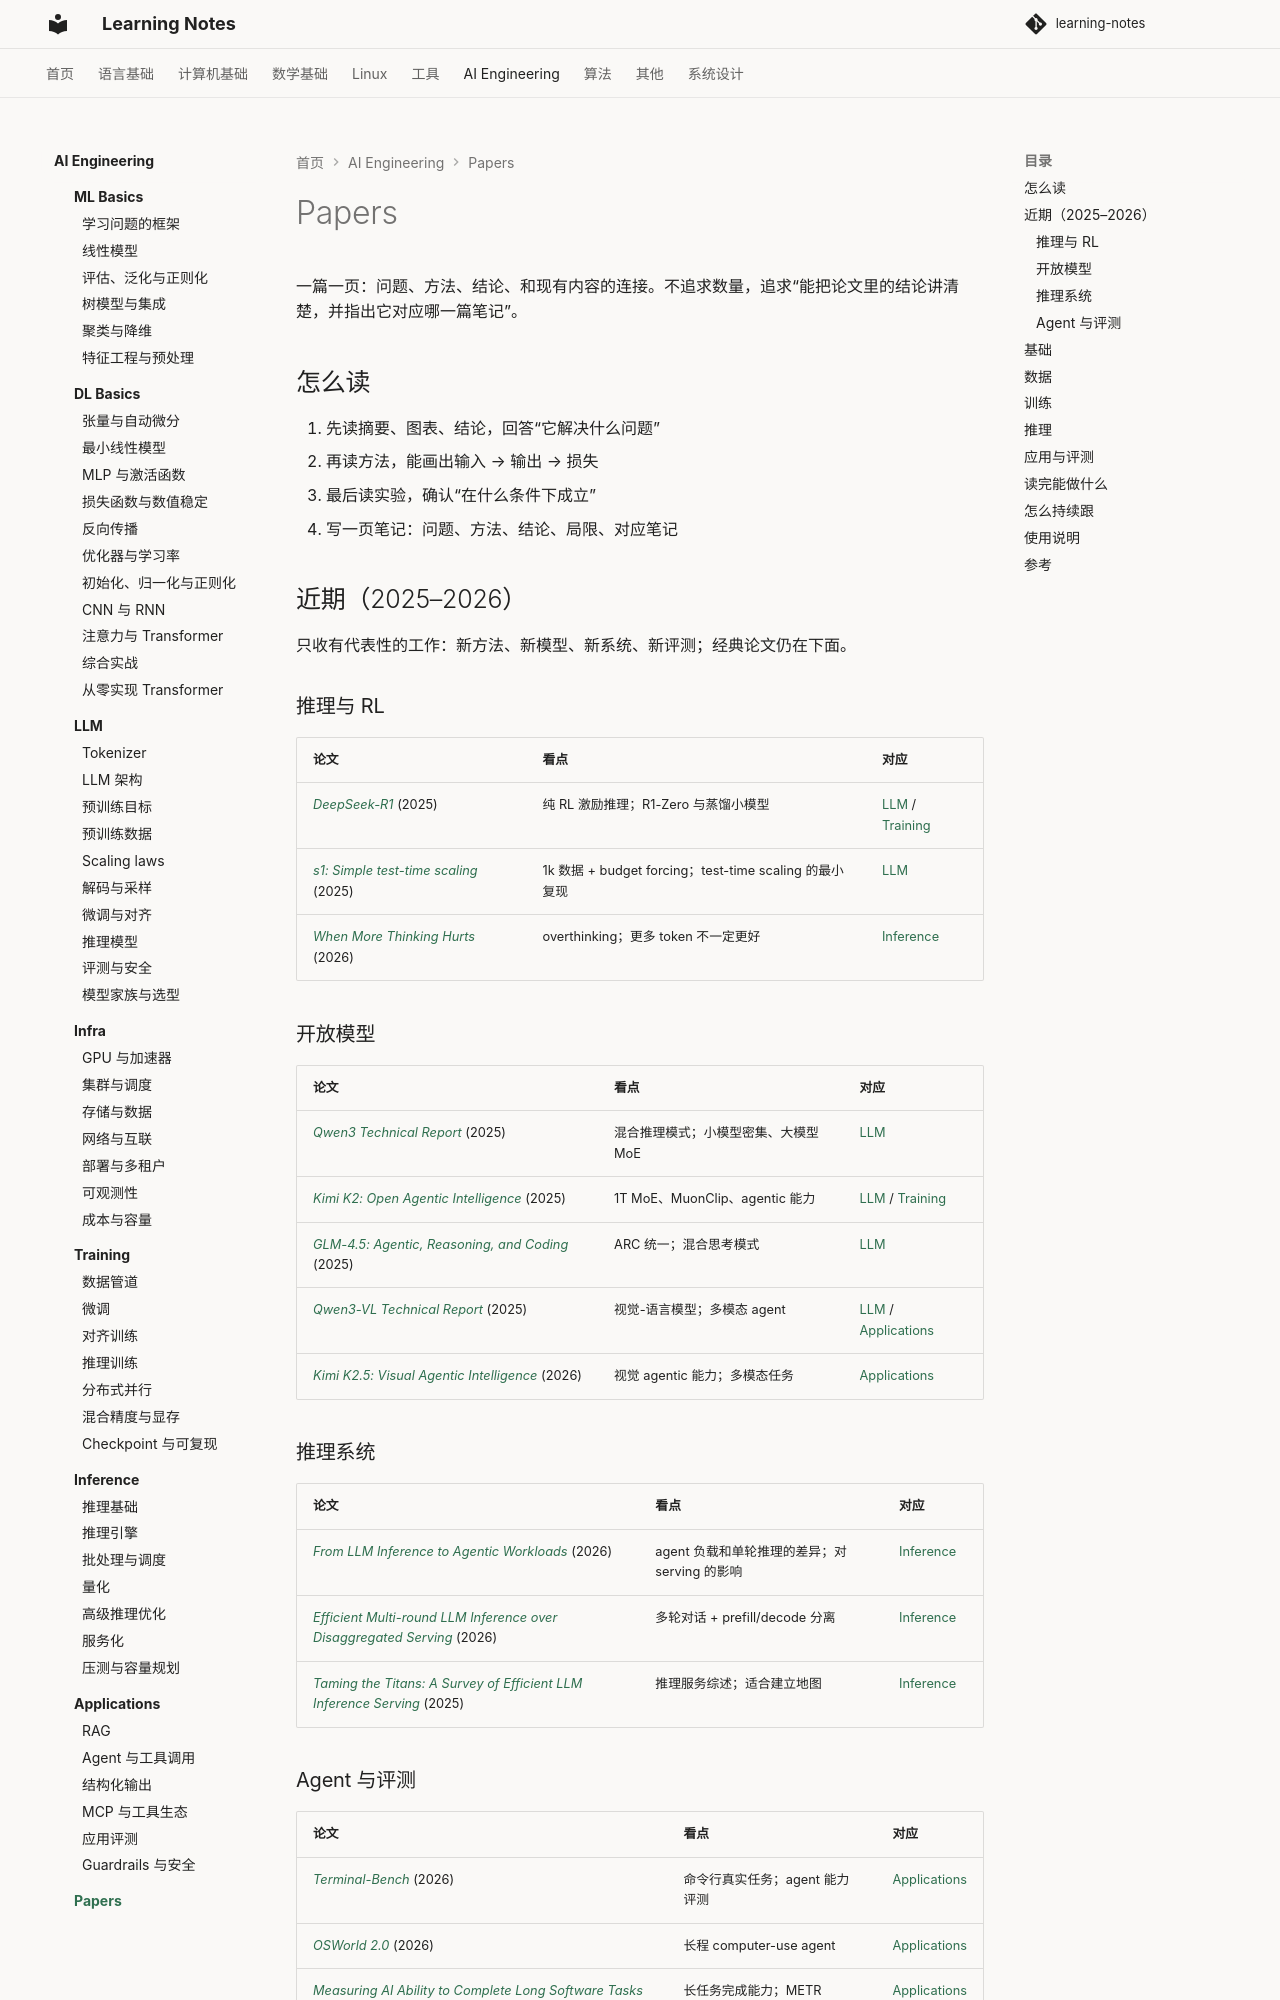

repository: handwan/learning-notes · page: 06-ai/papers/index.html · generator: mkdocs

# Papers

一篇一页：问题、方法、结论、和现有内容的连接。不追求数量，追求“能把论文里的结论讲清楚，并指出它对应哪一篇笔记”。

## 怎么读

1. 先读摘要、图表、结论，回答“它解决什么问题”
2. 再读方法，能画出输入 → 输出 → 损失
3. 最后读实验，确认“在什么条件下成立”
4. 写一页笔记：问题、方法、结论、局限、对应笔记

## 近期（2025–2026）

只收有代表性的工作：新方法、新模型、新系统、新评测；经典论文仍在下面。

### 推理与 RL

| 论文 | 看点 | 对应 |
|---|---|---|
| [*DeepSeek-R1*](https://arxiv.org/abs/2501.12948) (2025) | 纯 RL 激励推理；R1-Zero 与蒸馏小模型 | [LLM](../llm/index.md) / [Training](../training/index.md) |
| [*s1: Simple test-time scaling*](https://arxiv.org/abs/2501.19393) (2025) | 1k 数据 + budget forcing；test-time scaling 的最小复现 | [LLM](../llm/index.md) |
| [*When More Thinking Hurts*](https://arxiv.org/abs/2604.10739) (2026) | overthinking；更多 token 不一定更好 | [Inference](../inference/index.md) |

### 开放模型

| 论文 | 看点 | 对应 |
|---|---|---|
| [*Qwen3 Technical Report*](https://arxiv.org/abs/2505.09388) (2025) | 混合推理模式；小模型密集、大模型 MoE | [LLM](../llm/index.md) |
| [*Kimi K2: Open Agentic Intelligence*](https://arxiv.org/abs/2507.20534) (2025) | 1T MoE、MuonClip、agentic 能力 | [LLM](../llm/index.md) / [Training](../training/index.md) |
| [*GLM-4.5: Agentic, Reasoning, and Coding*](https://arxiv.org/abs/2508.06471) (2025) | ARC 统一；混合思考模式 | [LLM](../llm/index.md) |
| [*Qwen3-VL Technical Report*](https://arxiv.org/abs/2511.21631) (2025) | 视觉-语言模型；多模态 agent | [LLM](../llm/index.md) / [Applications](../applications/index.md) |
| [*Kimi K2.5: Visual Agentic Intelligence*](https://arxiv.org/abs/2602.02276) (2026) | 视觉 agentic 能力；多模态任务 | [Applications](../applications/index.md) |

### 推理系统

| 论文 | 看点 | 对应 |
|---|---|---|
| [*From LLM Inference to Agentic Workloads*](https://arxiv.org/abs/2608.15127) (2026) | agent 负载和单轮推理的差异；对 serving 的影响 | [Inference](../inference/index.md) |
| [*Efficient Multi-round LLM Inference over Disaggregated Serving*](https://arxiv.org/abs/2602.14516) (2026) | 多轮对话 + prefill/decode 分离 | [Inference](../inference/index.md) |
| [*Taming the Titans: A Survey of Efficient LLM Inference Serving*](https://arxiv.org/abs/2504.19720) (2025) | 推理服务综述；适合建立地图 | [Inference](../inference/index.md) |

### Agent 与评测

| 论文 | 看点 | 对应 |
|---|---|---|
| [*Terminal-Bench*](https://arxiv.org/abs/2601.11868) (2026) | 命令行真实任务；agent 能力评测 | [Applications](../applications/index.md) |
| [*OSWorld 2.0*](https://arxiv.org/abs/2606.29537) (2026) | 长程 computer-use agent | [Applications](../applications/index.md) |
| [*Measuring AI Ability to Complete Long Software Tasks*](https://arxiv.org/abs/2503.14499) (2025) | 长任务完成能力；METR | [Applications](../applications/index.md) |
